Run: headless pygame with SDL's dummy video driver; simulated clock (each Clock.tick advances the game by its frame time, no real sleeping); random seed 0; keys injected as events and as key.get_pressed() state; mouse plan: one left click at the window centre at the start of phase 2, then a move to the lower-right quarter at the start of phase 3.
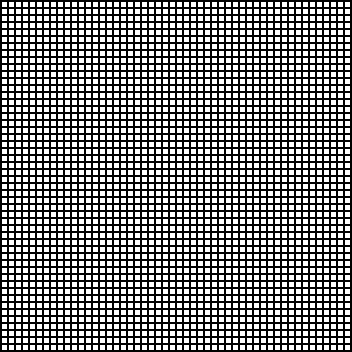
Frame 1 of 4 · flips 1–60 · no input
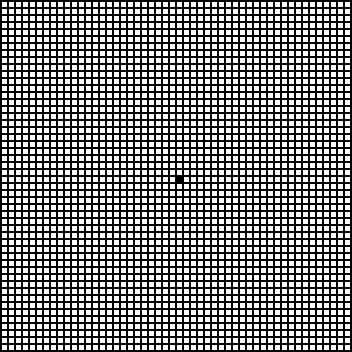
Frame 2 of 4 · flips 61–180 · clicked the window centre · tapped SPACE, RETURN · held RIGHT (→), D
Frame 3 of 4 · flips 181–300 · moved the mouse to the lower-right quarter · held DOWN (↓), S · screen unchanged from frame 2, image omitted
Frame 4 of 4 · flips 301–420 · held LEFT (←), A, UP (↑), W · screen unchanged from frame 3, image omitted

The pygame program that drew these frames:

import pygame
 
# Define some colors
BLACK = (0, 0, 0)
WHITE = (255, 255, 255)

 
# This sets the WIDTH and HEIGHT of each grid location
WIDTH = 5
HEIGHT = 5
SIZE = 50
# This sets the margin between each cell
MARGIN = 2

grid = [[0]*SIZE for i in range(SIZE)]
 
# Initialize pygame
pygame.init()
 
# Set the HEIGHT and WIDTH of the screen
WINDOW_SIZE = [(SIZE * (MARGIN + WIDTH)) + MARGIN, (SIZE * (MARGIN + HEIGHT)) + MARGIN]
screen = pygame.display.set_mode(WINDOW_SIZE)
 
# Set title of screen
pygame.display.set_caption("Array Backed Grid")
 
# Loop until the user clicks the close button.
done = False
 
# Used to manage how fast the screen updates
clock = pygame.time.Clock()
 
# -------- Main Program Loop -----------
pressed = False
while not done:
    for event in pygame.event.get():  # User did something
        pos = pygame.mouse.get_pos()
        # Change the x/y screen coordinates to grid coordinates
        column = pos[0] // (WIDTH + MARGIN)
        row = pos[1] // (HEIGHT + MARGIN)

        if event.type == pygame.QUIT:  # If user clicked close
            done = True  # Flag that we are done so we exit this loop
        elif event.type == pygame.MOUSEBUTTONDOWN and not pressed:
            # User clicks the mouse. Get the position
                pressed = True
                # Set that location to one
                grid[row][column] = 1
        elif event.type == pygame.MOUSEBUTTONUP:
            pressed = False
        elif pressed and row < SIZE and column < SIZE and row > -1 and column > -1:
                pos = pygame.mouse.get_pos()
                # Change the x/y screen coordinates to grid coordinates
                column = pos[0] // (WIDTH + MARGIN)
                row = pos[1] // (HEIGHT + MARGIN)
                # Set that location to one
                grid[row][column] = 1
        elif event.type == pygame.KEYDOWN:
            if event.key == pygame.K_c:
                grid = [[0]*SIZE for i in range(SIZE)]
 
    # Set the screen background
    screen.fill(BLACK)
 
    # Draw the grid
    for row in range(SIZE):
        for column in range(SIZE):
            color = WHITE
            if grid[row][column] == 1:
                color = BLACK
            pygame.draw.rect(screen,
                             color,
                             [(MARGIN + WIDTH) * column + MARGIN,
                              (MARGIN + HEIGHT) * row + MARGIN,
                              WIDTH,
                              HEIGHT])
 
    # Limit to 60 frames per second
    clock.tick(60)
 
    # Go ahead and update the screen with what we've drawn.
    pygame.display.flip()
 
# Be IDLE friendly. If you forget this line, the program will 'hang'
# on exit.
pygame.quit()
